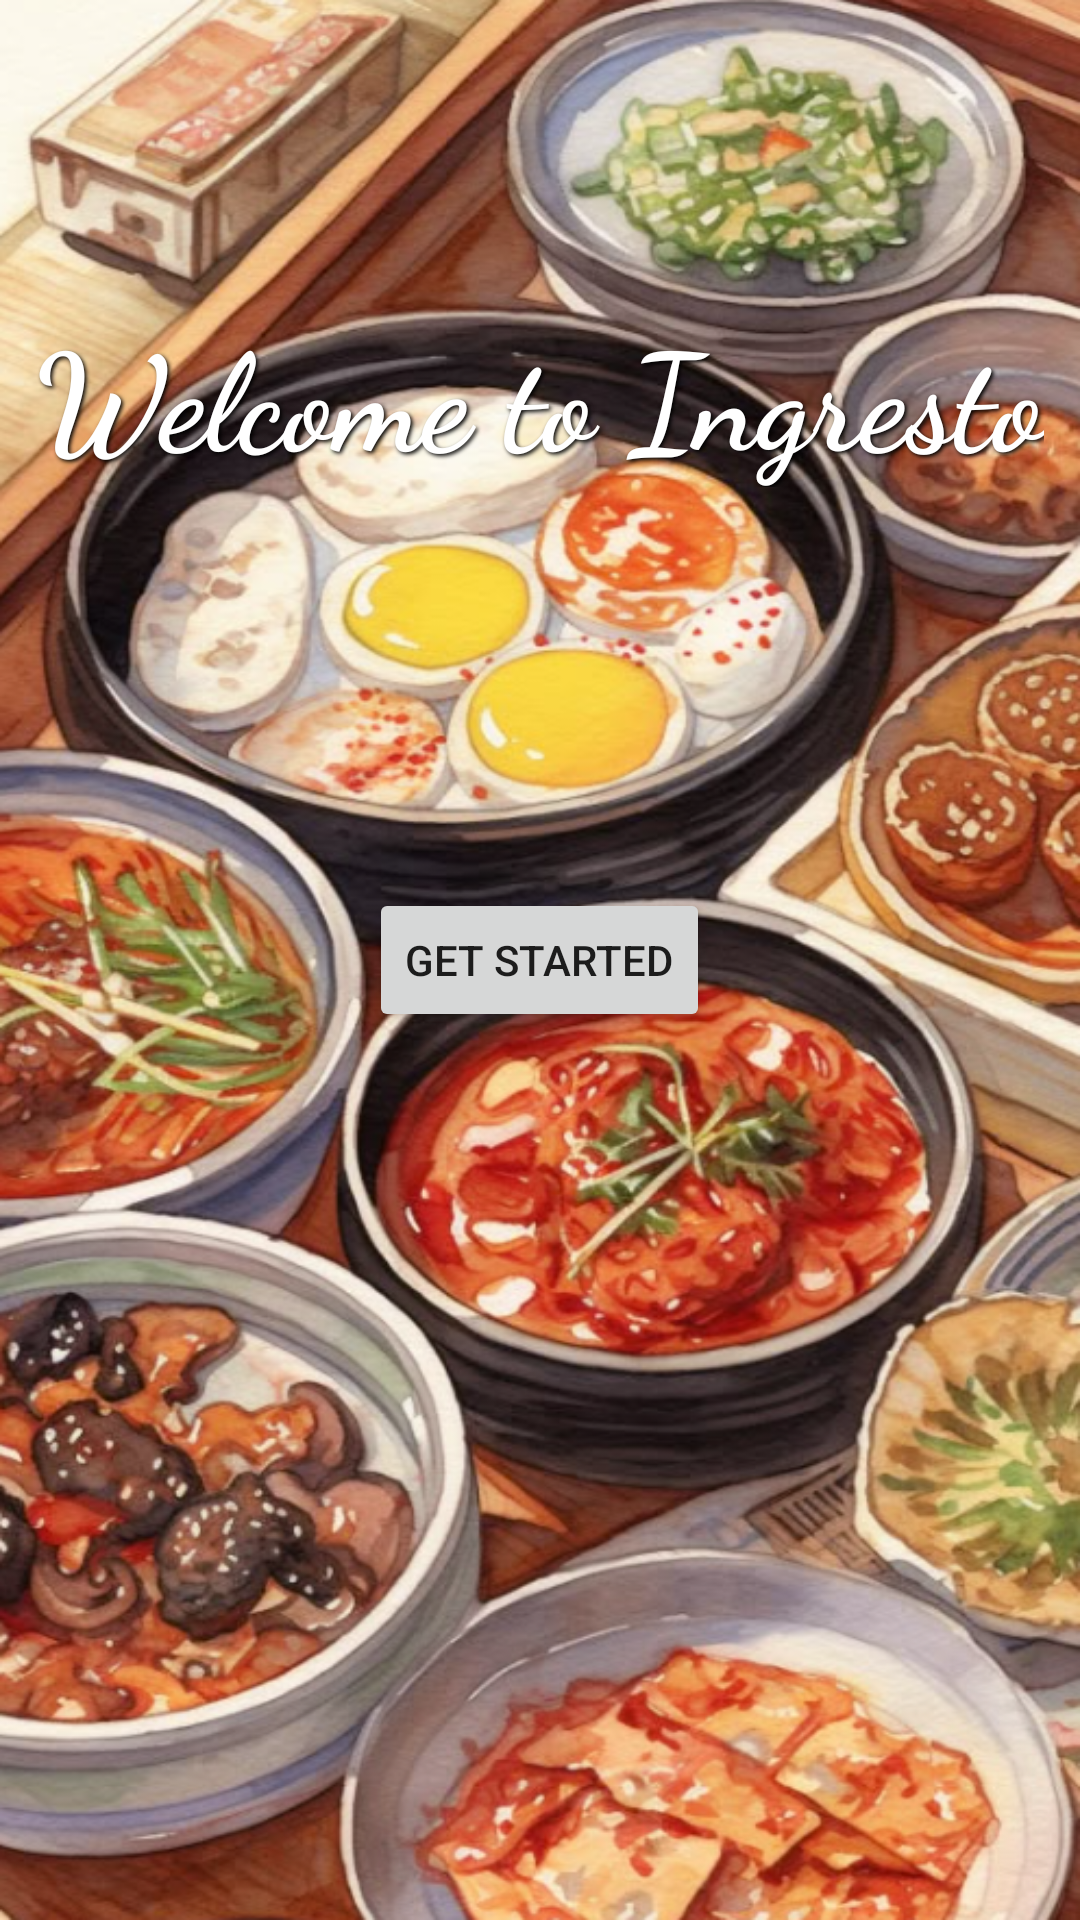

Here is an Android app screen rendered from its layout file. Give the layout XML and the strings, colors and styles it references.
<!-- AndroidManifest.xml: application theme Theme.FoodApp -->
<!-- res/layout/welcome_activity.xml -->
<RelativeLayout xmlns:android="http://schemas.android.com/apk/res/android"
    android:layout_width="match_parent"
    android:layout_height="match_parent"
    android:background="@drawable/welcome_bg">

    <TextView
        android:id="@+id/welcomeText"
        android:layout_width="wrap_content"
        android:layout_height="wrap_content"
        android:text="Welcome to Ingresto"
        android:textSize="45sp"
        android:textColor="#FFFFFF"
        android:textStyle="bold"
        android:fontFamily="cursive"
        android:shadowColor="#000000"
        android:shadowDx="2"
        android:shadowDy="2"
        android:shadowRadius="3"
        android:layout_centerHorizontal="true"
        android:layout_marginTop="100dp"/>

    <Button
        android:id="@+id/getStartedButton"
        android:layout_width="wrap_content"
        android:layout_height="wrap_content"
        android:text="Get Started"
        android:layout_centerInParent="true"/>
</RelativeLayout>
<!-- resources referenced by this layout -->
<resources>
  <!-- drawable welcome_bg: png bitmap (drawable, 966742 bytes) -->
  <style name="Theme.FoodApp" parent="Theme.MaterialComponents.DayNight.DarkActionBar">
          
          <item name="colorPrimary">#8B5A2B</item> 
          <item name="colorPrimaryVariant">#6F4320</item> 
          <item name="colorOnPrimary">@color/white</item> 
  
          <item name="colorSecondary">#A97142</item> 
          <item name="colorSecondaryVariant">#8B5A2B</item> 
          <item name="colorOnSecondary">@color/white</item> 
  
          <item name="android:windowBackground">@color/white</item> 
      </style>
  <color name="white">#FFFFFF</color>
</resources>
